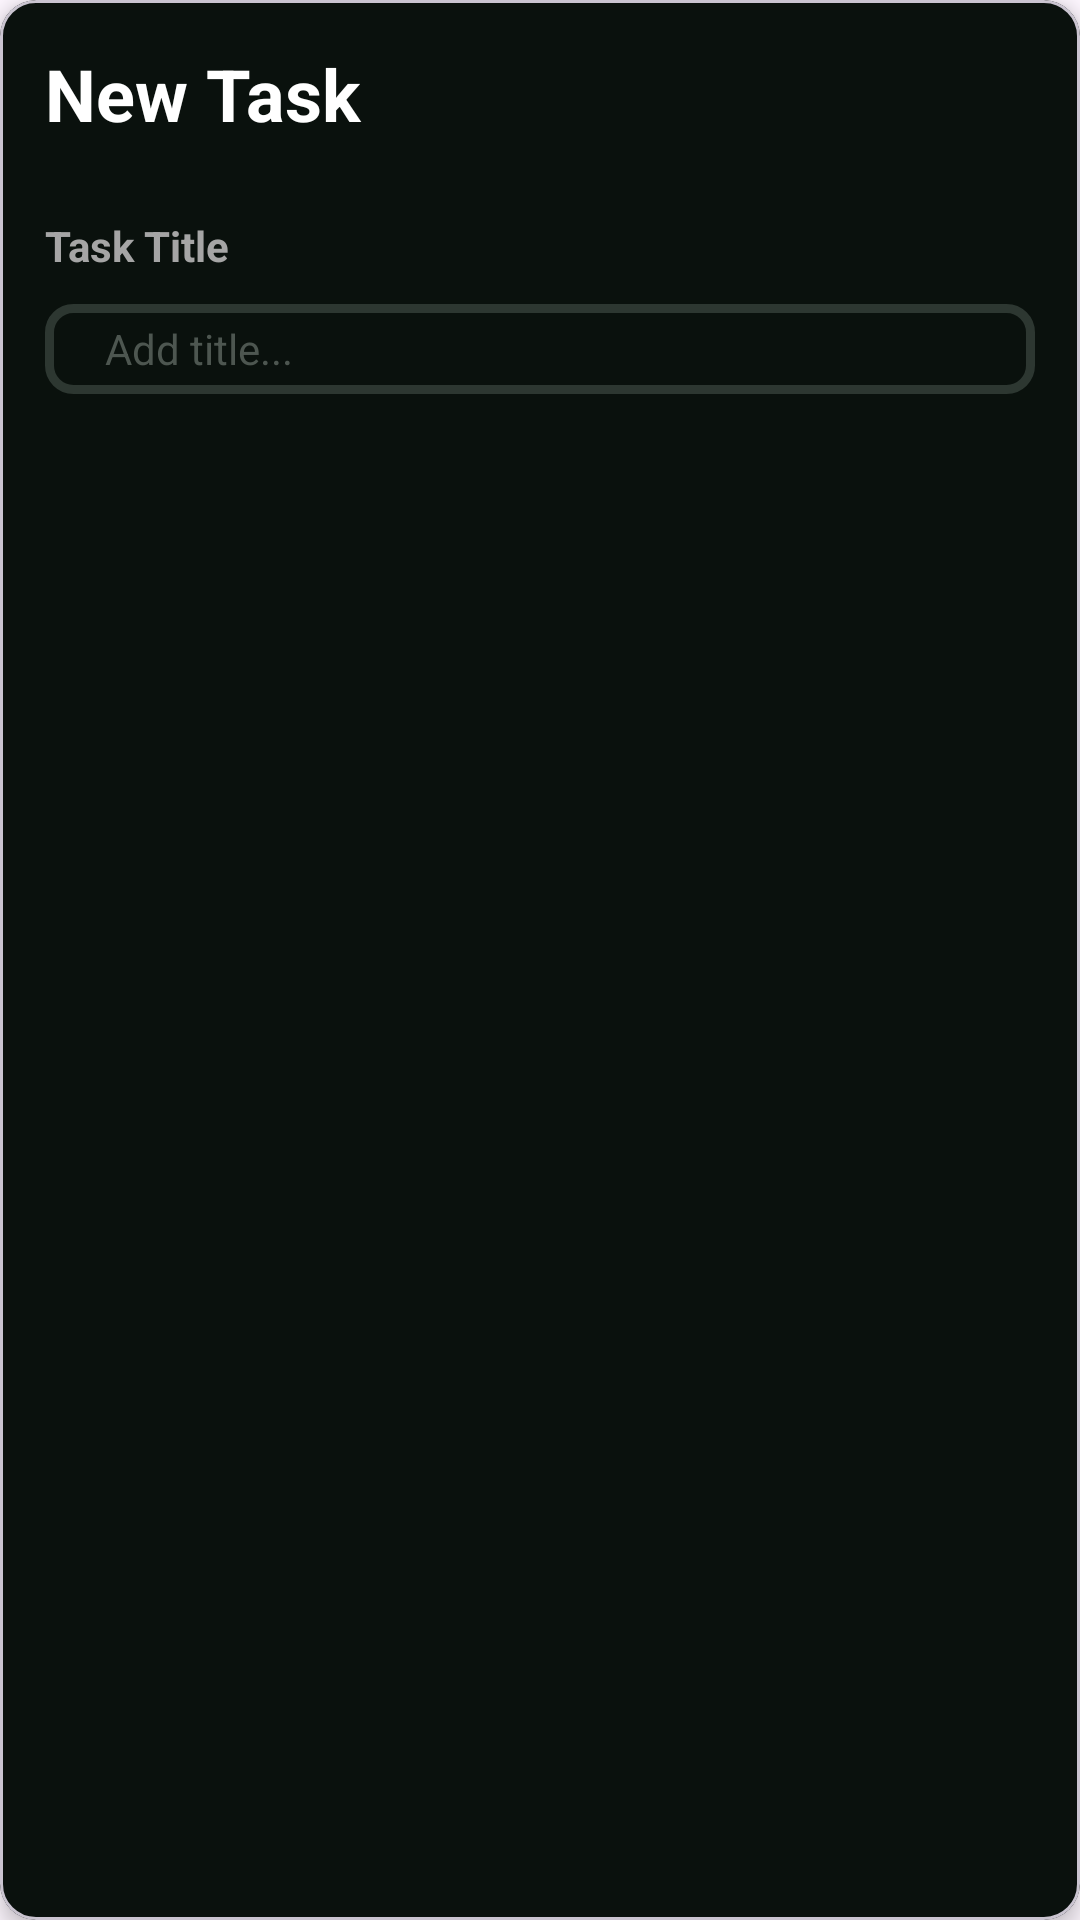

The Android layout XML behind this screen, and the referenced resources:
<!-- AndroidManifest.xml: application theme Theme.MyToDoList -->
<!-- res/layout/add_task_popup.xml -->
<?xml version="1.0" encoding="utf-8"?>
<com.google.android.material.card.MaterialCardView xmlns:android="http://schemas.android.com/apk/res/android"
    xmlns:app="http://schemas.android.com/apk/res-auto"
    android:layout_width="match_parent"
    android:layout_height="wrap_content"
    app:cardBackgroundColor="#0A110D"
    app:cardCornerRadius="12dp"
    app:cardElevation="4dp">

    <LinearLayout
        android:layout_width="match_parent"
        android:layout_height="wrap_content"
        android:layout_marginStart="15dp"
        android:orientation="vertical">

        <TextView
            android:layout_width="match_parent"
            android:layout_height="wrap_content"
            android:layout_marginTop="15dp"
            android:text="@string/new_task"
            android:textColor="#FFFFFF"
            android:textSize="24sp"
            android:textStyle="bold" />

        <TextView
            android:layout_width="match_parent"
            android:layout_height="wrap_content"
            android:layout_marginTop="25dp"
            android:text="@string/task_title"
            android:textColor="#A5A5A5"
            android:textSize="14sp"
            android:textStyle="bold" />

        <EditText
            android:layout_width="match_parent"
            android:layout_height="30dp"
            android:layout_marginTop="10dp"
            android:layout_marginEnd="15dp"
            android:background="@drawable/box"
            android:hint="@string/add_title"
            android:inputType="text"
            android:paddingStart="20dp"
            android:textColor="#A5A5A5"
            android:textColorHint="#4D5650"
            android:textSize="14sp" />

    </LinearLayout>

</com.google.android.material.card.MaterialCardView>
<!-- resources referenced by this layout -->
<resources>
  <!-- drawable box (drawable) -->
  <shape xmlns:android="http://schemas.android.com/apk/res/android"
      android:shape="rectangle">
      <solid android:color="#0A110D"/>
      <corners android:radius="8dp"/>
      <stroke android:color="#2D3731"
          android:width="3dp"/>
  </shape>
  <string name="add_title">Add title...</string>
  <string name="new_task">New Task</string>
  <string name="task_title">Task Title</string>
  <style name="Theme.MyToDoList" parent="Theme.Material3.DayNight.NoActionBar" />
</resources>
